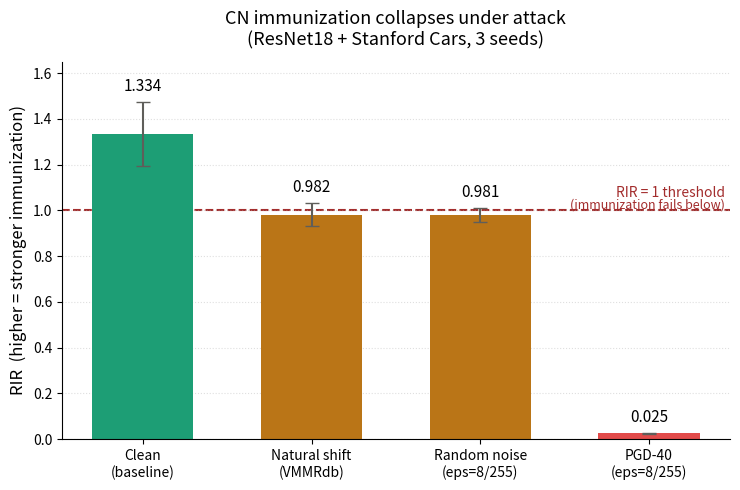

Python code for this plot:
"""
CN Attack — RIR gradient figure
Output: rir_attack.png + rir_attack.pdf
"""
import matplotlib
matplotlib.use('Agg')
import matplotlib.pyplot as plt
import numpy as np

# ============ Data (3-seed averages) ============
labels = ['Clean\n(baseline)', 'Natural shift\n(VMMRdb)',
          'Random noise\n(eps=8/255)', 'PGD-40\n(eps=8/255)']
rir    = [1.334, 0.982, 0.981, 0.025]
err    = [0.14,  0.052, 0.031, 0.002]

colors = ['#1D9E75', '#BA7517', '#BA7517', '#E24B4A']

# ============ Plot ============
fig, ax = plt.subplots(figsize=(7.5, 5))

bars = ax.bar(labels, rir, yerr=err, color=colors,
              width=0.6, capsize=5, edgecolor='none',
              error_kw={'elinewidth': 1.5, 'ecolor': '#5F5E5A'})

# Threshold line at RIR = 1
ax.axhline(y=1.0, color='#A32D2D', linestyle='--', linewidth=1.5, zorder=0)
# Label just above the dashed line, right side
ax.text(3.45, 1.075, 'RIR = 1 threshold',
        color='#A32D2D', ha='right', va='center', fontsize=10)
ax.text(3.45, 1.025, '(immunization fails below)',
        color='#A32D2D', ha='right', va='center', fontsize=9)

# Value labels on bars
for bar, v, e in zip(bars, rir, err):
    ax.text(bar.get_x() + bar.get_width() / 2, v + e + 0.03,
            f'{v:.3f}', ha='center', va='bottom',
            fontsize=11, fontweight='medium')

ax.set_ylabel('RIR  (higher = stronger immunization)', fontsize=12)
ax.set_ylim(0, 1.65)
ax.set_yticks(np.arange(0, 1.7, 0.2))
ax.set_title('CN immunization collapses under attack\n(ResNet18 + Stanford Cars, 3 seeds)',
             fontsize=13, pad=12)

ax.spines['top'].set_visible(False)
ax.spines['right'].set_visible(False)
ax.tick_params(axis='x', labelsize=10)
ax.grid(axis='y', linestyle=':', alpha=0.4)
ax.set_axisbelow(True)

plt.tight_layout()
plt.savefig('rir_attack.png', dpi=200, bbox_inches='tight')
plt.savefig('rir_attack.pdf', bbox_inches='tight')
print("Saved: rir_attack.png and rir_attack.pdf")
